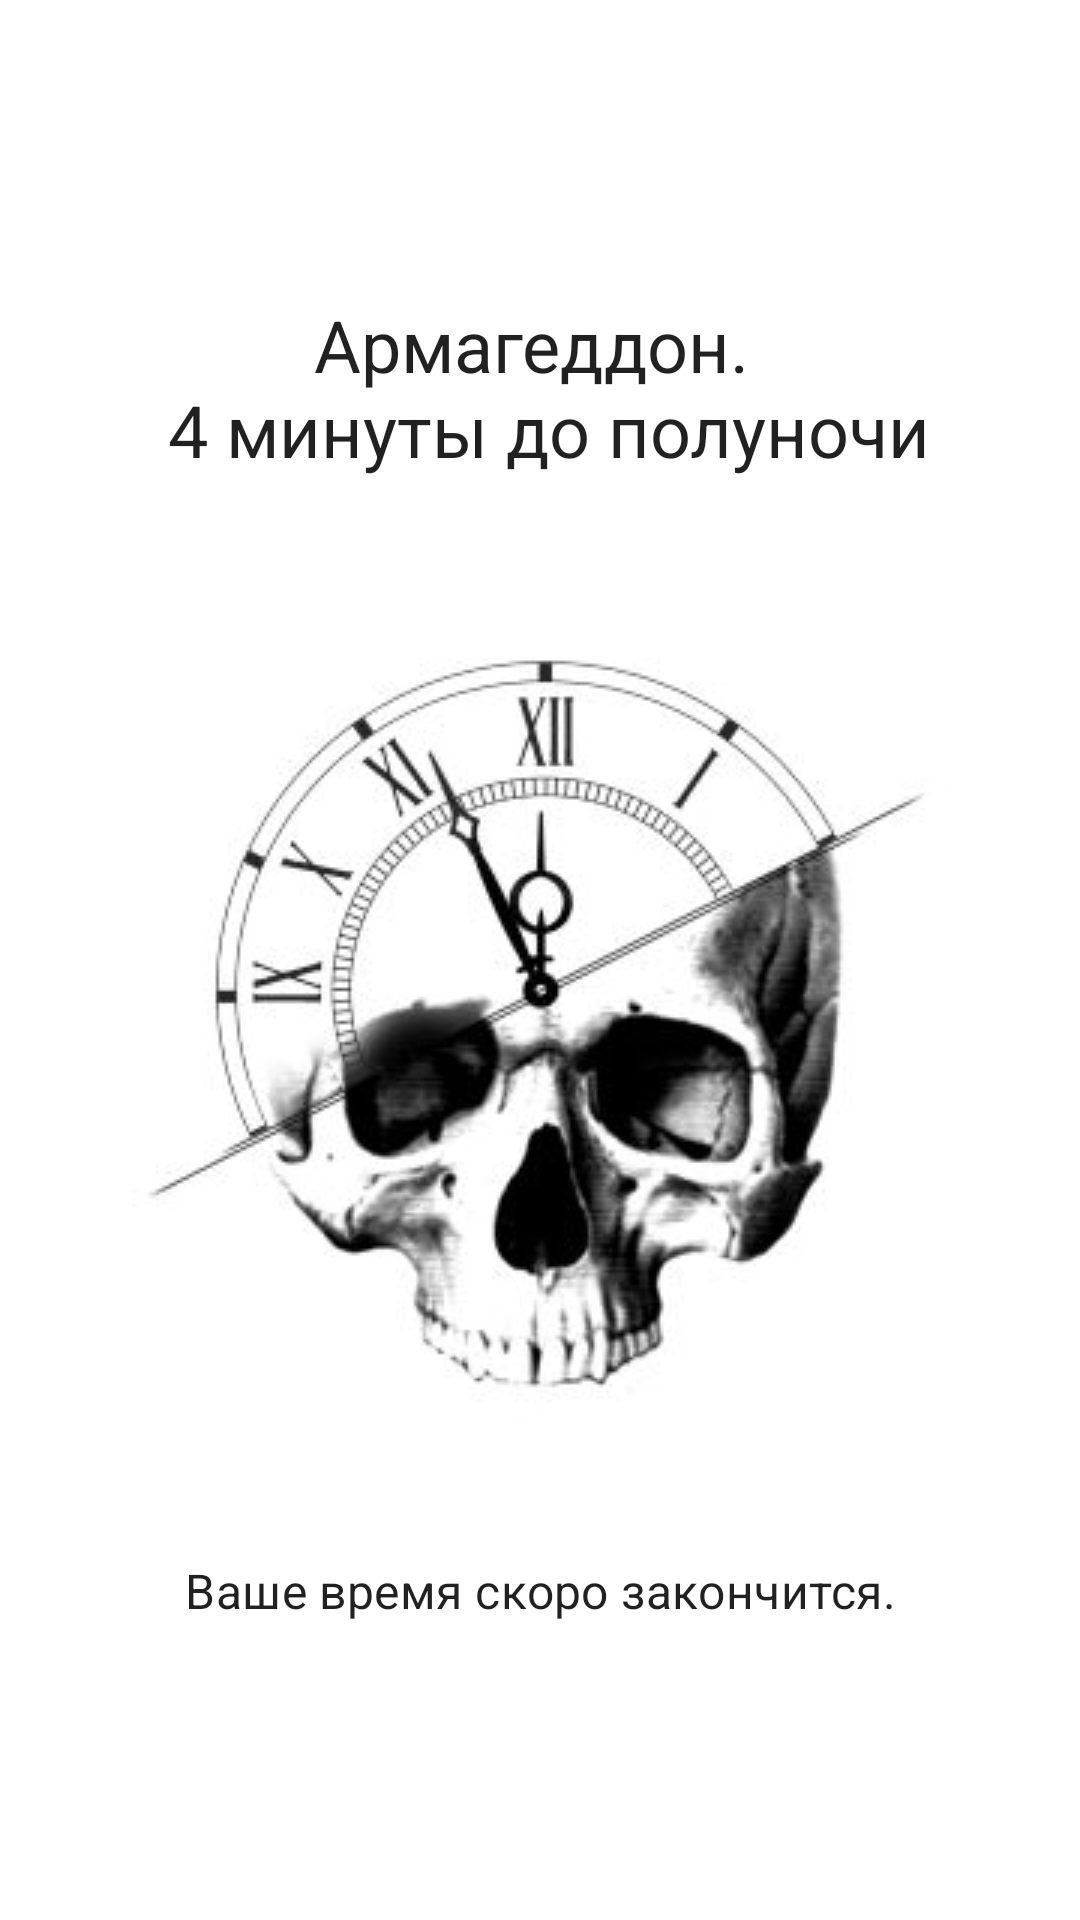

Reconstruct the res/layout file that produces this screen, plus the resources it refers to.
<!-- AndroidManifest.xml: activity theme AppTheme.NoActionBar -->
<!-- res/layout/activity_splash.xml -->
<?xml version="1.0" encoding="utf-8"?>
<LinearLayout xmlns:android="http://schemas.android.com/apk/res/android"
    android:layout_width="match_parent"
    android:layout_height="match_parent"
    android:gravity="center"
    android:orientation="vertical"
    android:padding="20dp"
    android:theme="@style/AppTheme">

    <TextView
        android:layout_width="match_parent"
        android:layout_height="wrap_content"
        style="@style/TextAppearance.MyTheme.Headline5"
        android:padding="20dp"
        android:gravity="center"
        android:text="@string/open_name" />

    <ImageView
        android:layout_width="wrap_content"
        android:layout_height="wrap_content"
        android:contentDescription="@string/open_logo"
        android:src="@drawable/splash_logo" />

    <TextView
        android:layout_width="match_parent"
        android:layout_height="wrap_content"
        android:gravity="center"
        style="@style/TextAppearance.MyTheme.Subtitle1"
        android:text="@string/slogan"
        android:padding="20dp" />

</LinearLayout>
<!-- resources referenced by this layout -->
<resources>
  <string name="open_logo">Open logo</string>
  <string name="open_name">Армагеддон. \n 4 минуты до полуночи</string>
  <string name="slogan">Ваше время скоро закончится.</string>
  <style name="TextAppearance.MyTheme.Headline5" parent="TextAppearance.MaterialComponents.Headline5">
          
      </style>
  <style name="TextAppearance.MyTheme.Subtitle1" parent="TextAppearance.MaterialComponents.Subtitle1">
          
      </style>
  <style name="AppTheme.NoActionBar" parent="AppTheme">
          <item name="windowNoTitle">true</item>
          <item name="windowActionBar">false</item>
      </style>
  <color name="colorPrimary">#6200EE</color>
  <color name="colorPrimaryDark">#3700B3</color>
  <color name="colorAccent">#03DAC5</color>
  <style name="ShapeAppearance.MyTheme.SmallComponent" parent="ShapeAppearance.MaterialComponents.SmallComponent">
          
      </style>
  <style name="ShapeAppearance.MyTheme.MediumComponent" parent="ShapeAppearance.MaterialComponents.MediumComponent">
          
      </style>
  <style name="ShapeAppearance.MyTheme.LargeComponent" parent="ShapeAppearance.MaterialComponents.LargeComponent">
          
      </style>
  <style name="ThemeOverlay.MyTheme.BottomSheetDialog" parent="ThemeOverlay.MaterialComponents.Dialog">
          <item name="android:windowIsFloating">false</item>
          <item name="android:windowBackground">@android:color/transparent</item>
          <item name="android:statusBarColor">@android:color/transparent</item>
          <item name="bottomSheetStyle">@style/Widget.MyTheme.BottomSheet.Modal</item>
          <item name="android:navigationBarColor">?attr/colorSurface</item>
      </style>
  <style name="Widget.MyTheme.NavigationView" parent="Widget.MaterialComponents.NavigationView">
          <item name="itemTextAppearance">?attr/textAppearanceBody2</item>
      </style>
  <style name="Widget.MyTheme.BottomSheet.Modal" parent="Widget.MaterialComponents.BottomSheet.Modal">
          <item name="shapeAppearanceOverlay">?attr/shapeAppearanceLargeComponent</item>
      </style>
</resources>
